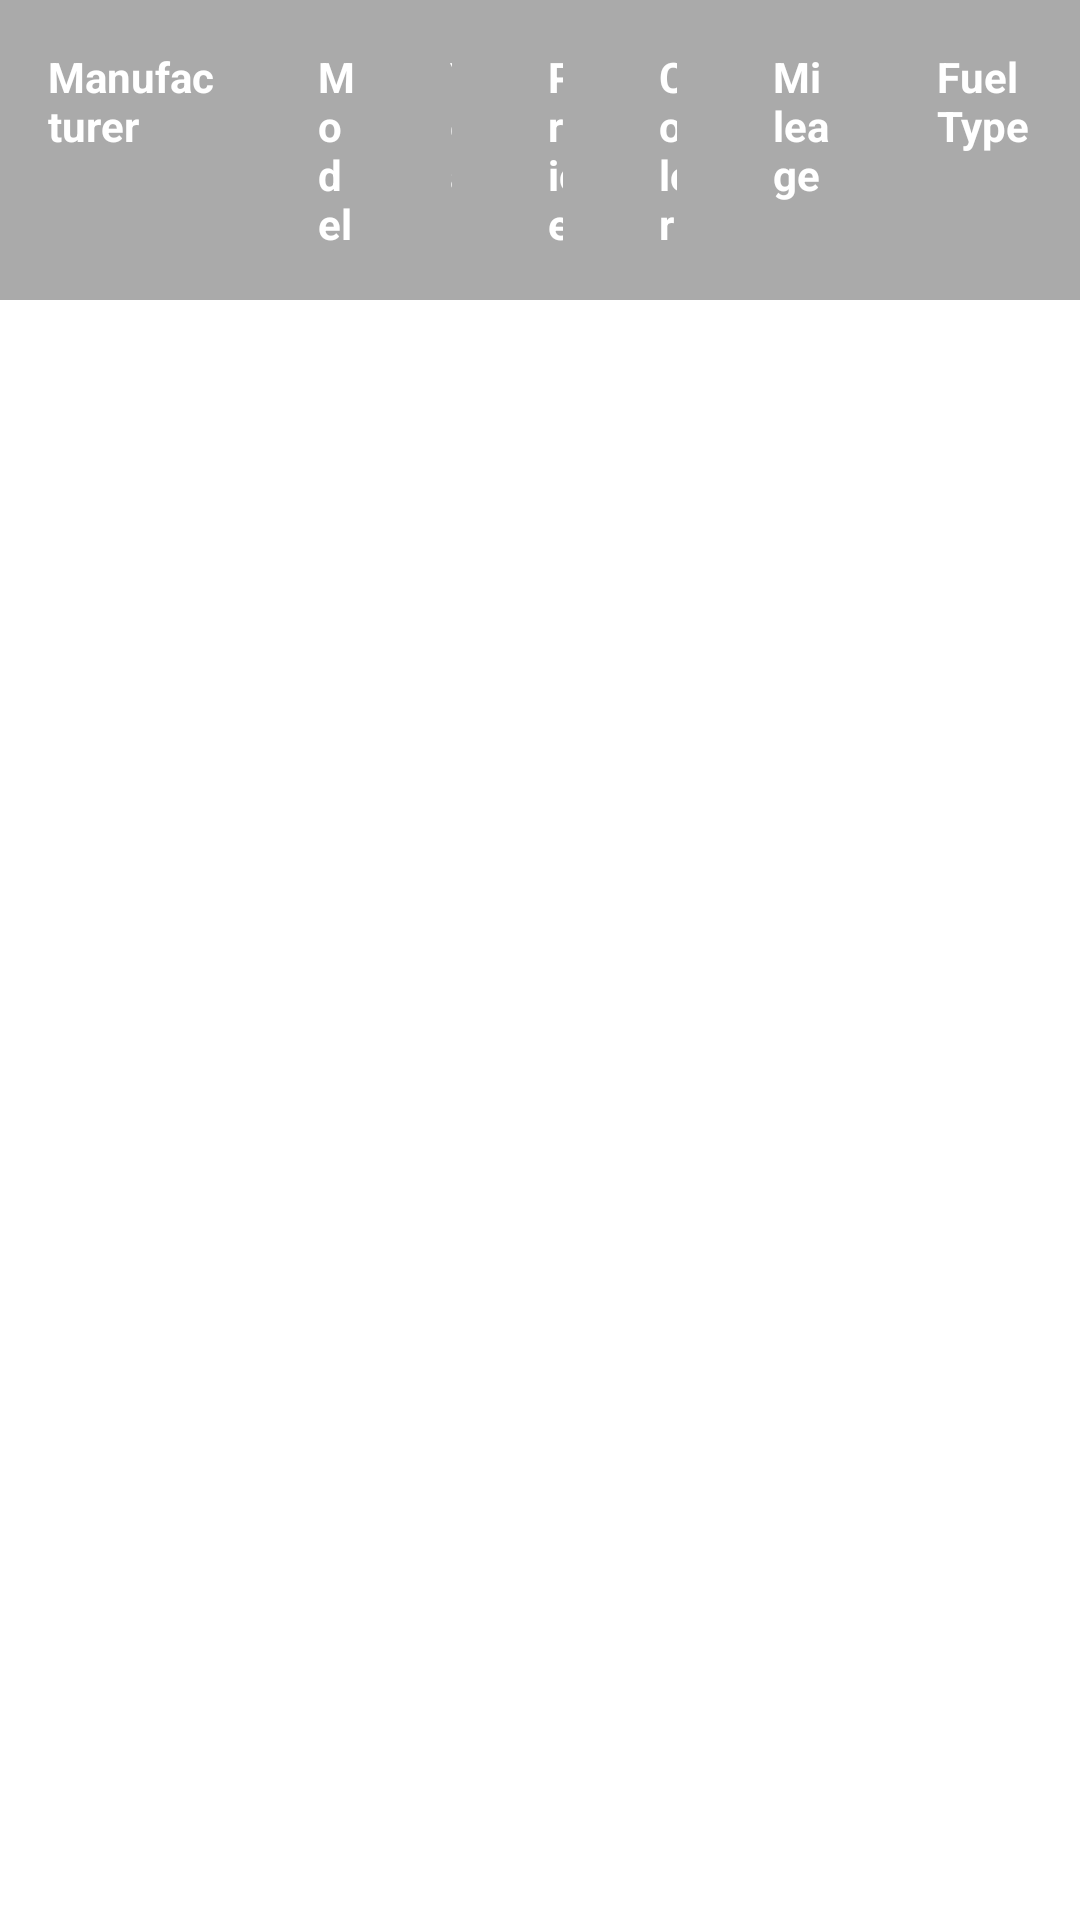

This screen was rendered from an Android layout file. Write that file and the resources it references.
<!-- AndroidManifest.xml: application theme Theme.Finance_motor -->
<!-- res/layout/activity_dashboard.xml -->
<?xml version="1.0" encoding="utf-8"?>
    <LinearLayout xmlns:android="http://schemas.android.com/apk/res/android"
        xmlns:app="http://schemas.android.com/apk/res-auto"
        xmlns:tools="http://schemas.android.com/tools"
        android:layout_width="match_parent"
        android:layout_height="match_parent"
        android:orientation="vertical"
        tools:context=".Dashboard">

        <ScrollView
            android:layout_width="match_parent"
            android:layout_height="wrap_content">

            <TableLayout
                android:id="@+id/table_layout"
                android:layout_width="match_parent"
                android:layout_height="wrap_content"
                android:stretchColumns="*"
                android:shrinkColumns="*"
                android:background="@android:color/white">

                <TableRow
                    android:layout_width="match_parent"
                    android:layout_height="wrap_content"
                    android:background="@android:color/darker_gray">

                    <TextView
                        android:text="Manufacturer"
                        android:textColor="@android:color/white"
                        android:textStyle="bold"
                        android:padding="16dp" />

                    <TextView
                        android:text="Model"
                        android:textColor="@android:color/white"
                        android:textStyle="bold"
                        android:padding="16dp" />

                    <TextView
                        android:text="Year"
                        android:textColor="@android:color/white"
                        android:textStyle="bold"
                        android:padding="16dp" />

                    <TextView
                        android:text="Price"
                        android:textColor="@android:color/white"
                        android:textStyle="bold"
                        android:padding="16dp" />

                    <TextView
                        android:text="Color"
                        android:textColor="@android:color/white"
                        android:textStyle="bold"
                        android:padding="16dp" />

                    <TextView
                        android:text="Mileage"
                        android:textColor="@android:color/white"
                        android:textStyle="bold"
                        android:padding="16dp" />

                    <TextView
                        android:text="Fuel Type"
                        android:textColor="@android:color/white"
                        android:textStyle="bold"
                        android:padding="16dp" />
                </TableRow>

            </TableLayout>
        </ScrollView>
    </LinearLayout>
<!-- resources referenced by this layout -->
<resources>
  <style name="Theme.Finance_motor" parent="Theme.MaterialComponents.DayNight.DarkActionBar">
          
          <item name="colorPrimary">@color/purple_500</item>
          <item name="colorPrimaryVariant">@color/purple_700</item>
          <item name="colorOnPrimary">@color/white</item>
          
          <item name="colorSecondary">@color/teal_200</item>
          <item name="colorSecondaryVariant">@color/teal_700</item>
          <item name="colorOnSecondary">@color/black</item>
          
          <item name="android:statusBarColor">?attr/colorPrimaryVariant</item>
          
  
      </style>
  <!-- not gathered from this repository: default colours our renderer supplied (Android Studio template values) -->
  <color name="purple_500">#FF6200EE</color>
  <color name="purple_700">#FF3700B3</color>
  <color name="teal_200">#FF03DAC5</color>
  <color name="teal_700">#FF018786</color>
  <color name="black">#FF000000</color>
  <color name="white">#FFFFFFFF</color>
</resources>
